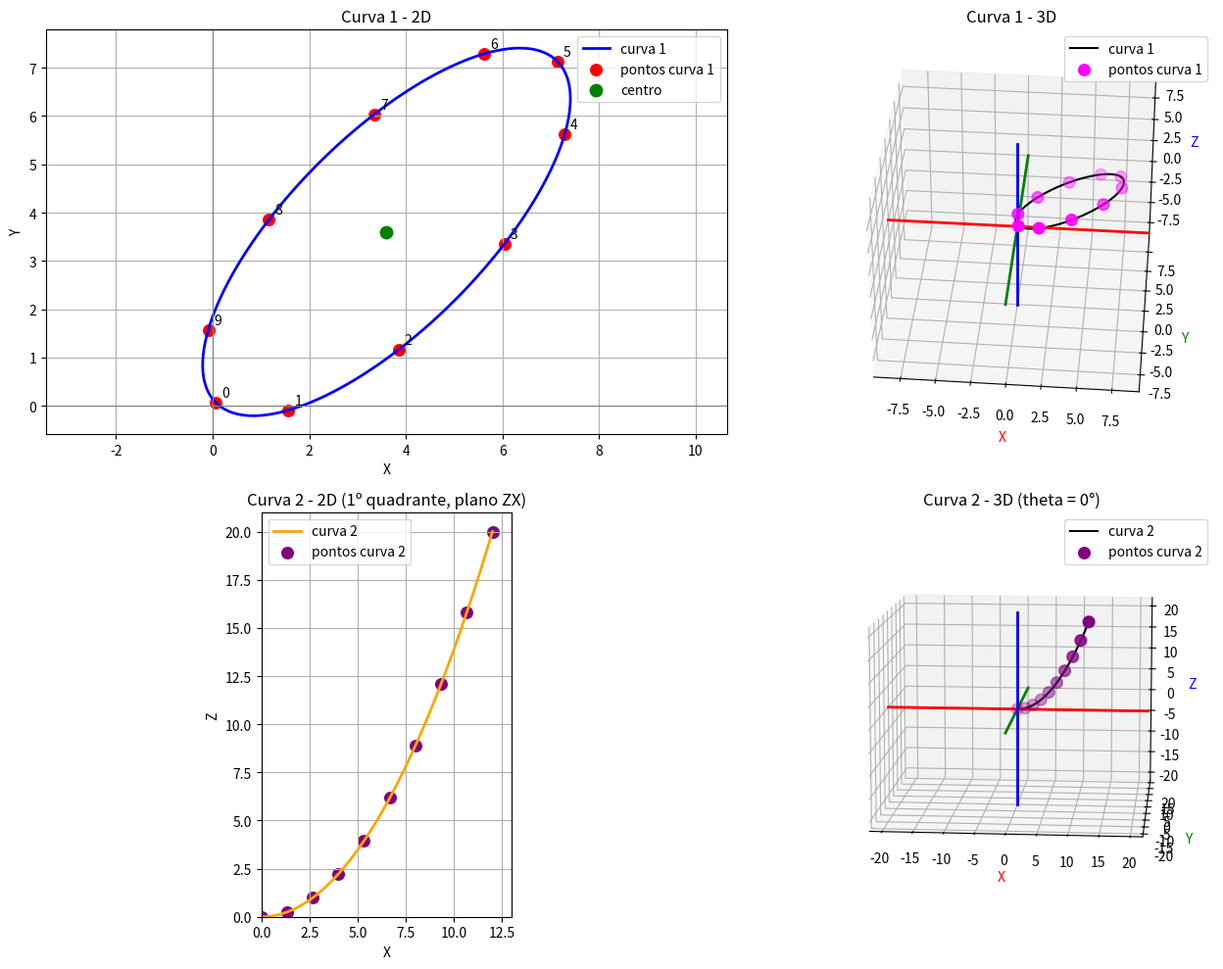

Python code for this plot:
import numpy as np
import matplotlib.pyplot as plt

# =========================================================
# CURVA 1 - ELIPSE ROTACIONADA
# =========================================================
a1 = 5
b1 = 2
xc1 = 3.6
yc1 = 3.6
alpha_deg1 = 45
n_curva1 = 300
n_pontos1 = 10
sentido_curva1 = "ccw"   # "ccw" ou "cw"

def curva1(u, a, b, xc, yc, alpha_deg):
    alpha = np.radians(alpha_deg)
    x = xc + a * np.cos(u) * np.cos(alpha) - b * np.sin(u) * np.sin(alpha)
    y = yc + a * np.cos(u) * np.sin(alpha) + b * np.sin(u) * np.cos(alpha)
    return x, y

u_curva1 = np.linspace(0, 2 * np.pi, n_curva1)
x_curva1, y_curva1 = curva1(u_curva1, a1, b1, xc1, yc1, alpha_deg1)

u_pontos1 = np.linspace(0, 2 * np.pi, n_pontos1, endpoint=False)
x_pontos1, y_pontos1 = curva1(u_pontos1, a1, b1, xc1, yc1, alpha_deg1)

dist2 = x_pontos1**2 + y_pontos1**2
idx_inicio = np.argmin(dist2)

x_pontos1 = np.roll(x_pontos1, -idx_inicio)
y_pontos1 = np.roll(y_pontos1, -idx_inicio)

if sentido_curva1 == "cw":
    x0 = x_pontos1[0]
    y0 = y_pontos1[0]
    x_rest = x_pontos1[1:][::-1]
    y_rest = y_pontos1[1:][::-1]
    x_pontos1 = np.concatenate(([x0], x_rest))
    y_pontos1 = np.concatenate(([y0], y_rest))

# =========================================================
# CURVA 2 - PARABOLA ABERTA PARA Z+
# apenas no 1º quadrante, no plano ZX
# =========================================================
altura2 = 20
largura2 = 12
n_curva2 = 300
n_pontos2 = 10
theta_deg = 0   # inclinacao da curva 2

def curva2(x, altura, largura):
    z = (altura / (largura ** 2)) * (x ** 2)
    return z

x_curva2 = np.linspace(0, largura2, n_curva2)
z_curva2 = curva2(x_curva2, altura2, largura2)

x_pontos2 = np.linspace(0, largura2, n_pontos2)
z_pontos2 = curva2(x_pontos2, altura2, largura2)

# =========================================================
# DADOS 3D
# =========================================================
x_curva1_3d = x_curva1
y_curva1_3d = y_curva1
z_curva1_3d = np.zeros_like(x_curva1)

x_pontos1_3d = x_pontos1
y_pontos1_3d = y_pontos1
z_pontos1_3d = np.zeros_like(x_pontos1)

theta = np.radians(theta_deg)

x_curva2_3d = x_curva2
y_curva2_3d = z_curva2 * np.sin(theta)
z_curva2_3d = z_curva2 * np.cos(theta)

x_pontos2_3d = x_pontos2
y_pontos2_3d = z_pontos2 * np.sin(theta)
z_pontos2_3d = z_pontos2 * np.cos(theta)

# =========================================================
# FIGURA 2x2
# =========================================================
fig = plt.figure(figsize=(14, 10))

# CURVA 1 - 2D
ax1 = fig.add_subplot(2, 2, 1)
ax1.plot(x_curva1, y_curva1, color='blue', linewidth=2, label='curva 1')
ax1.scatter(x_pontos1, y_pontos1, color='red', s=70, label='pontos curva 1')
ax1.scatter([xc1], [yc1], color='green', s=80, label='centro')
ax1.axhline(0, color='gray', linewidth=0.8)
ax1.axvline(0, color='gray', linewidth=0.8)
ax1.grid(True)
ax1.axis('equal')
ax1.set_xlabel('X')
ax1.set_ylabel('Y')
ax1.set_title('Curva 1 - 2D')
ax1.legend()

# CURVA 1 - 3D
ax2 = fig.add_subplot(2, 2, 2, projection='3d')
ax2.plot(x_curva1_3d, y_curva1_3d, z_curva1_3d, color='black', linewidth=1.5, label='curva 1')
ax2.scatter(x_pontos1_3d, y_pontos1_3d, z_pontos1_3d, color='magenta', s=70, label='pontos curva 1')
for i, (x, y) in enumerate(zip(x_pontos1, y_pontos1)):
    ax1.text(x + 0.12, y + 0.12, str(i), color='black', fontsize=10)
ax2.set_xlabel('X', color='red')
ax2.set_ylabel('Y', color='green')
ax2.set_zlabel('Z', color='blue')
ax2.set_title('Curva 1 - 3D')
ax2.legend()
ax2.view_init(elev=35, azim=-85)

max_x1 = max(abs(np.min(x_curva1_3d)), abs(np.max(x_curva1_3d)))
max_y1 = max(abs(np.min(y_curva1_3d)), abs(np.max(y_curva1_3d)))
max_z1 = 2
limite1 = max(max_x1, max_y1, max_z1) + 2

ax2.set_xlim(-limite1, limite1)
ax2.set_ylim(-limite1, limite1)
ax2.set_zlim(-limite1, limite1)

ax2.plot([-limite1, limite1], [0, 0], [0, 0], color='red', linewidth=2)
ax2.plot([0, 0], [-limite1, limite1], [0, 0], color='green', linewidth=2)
ax2.plot([0, 0], [0, 0], [-limite1, limite1], color='blue', linewidth=2)

# CURVA 2 - 2D
ax3 = fig.add_subplot(2, 2, 3)
ax3.plot(x_curva2, z_curva2, color="orange", linewidth=2, label="curva 2")
ax3.scatter(x_pontos2, z_pontos2, color="purple", s=70, label="pontos curva 2")
ax3.axhline(0, color="gray", linewidth=0.8)
ax3.axvline(0, color="gray", linewidth=0.8)
ax3.grid(True)
ax3.set_aspect('equal', adjustable='box')
ax3.set_xlim(0, largura2 + 1)
ax3.set_ylim(0, altura2 + 1)
ax3.set_xlabel("X")
ax3.set_ylabel("Z")
ax3.set_title("Curva 2 - 2D (1º quadrante, plano ZX)")
ax3.legend()

# CURVA 2 - 3D
ax4 = fig.add_subplot(2, 2, 4, projection='3d')
ax4.plot(x_curva2_3d, y_curva2_3d, z_curva2_3d, color='black', linewidth=1.5, label='curva 2')
ax4.scatter(x_pontos2_3d, y_pontos2_3d, z_pontos2_3d, color='purple', s=70, label='pontos curva 2')
ax4.set_xlabel('X', color='red')
ax4.set_ylabel('Y', color='green')
ax4.set_zlabel('Z', color='blue')
ax4.set_title(f'Curva 2 - 3D (theta = {theta_deg}°)')
ax4.legend()
ax4.view_init(elev=10, azim=-85)

max_x2 = max(abs(np.min(x_curva2_3d)), abs(np.max(x_curva2_3d)))
max_y2 = max(abs(np.min(y_curva2_3d)), abs(np.max(y_curva2_3d)))
max_z2 = max(abs(np.min(z_curva2_3d)), abs(np.max(z_curva2_3d)))
limite2 = max(max_x2, max_y2, max_z2) + 2

ax4.set_xlim(-limite2, limite2)
ax4.set_ylim(-limite2, limite2)
ax4.set_zlim(-limite2, limite2)

ax4.plot([-limite2, limite2], [0, 0], [0, 0], color='red', linewidth=2)
ax4.plot([0, 0], [-limite2, limite2], [0, 0], color='green', linewidth=2)
ax4.plot([0, 0], [0, 0], [-limite2, limite2], color='blue', linewidth=2)

plt.tight_layout()
plt.show()

# =========================================================
# CONVERSAO APENAS DEPOIS DOS PLOTS
# =========================================================
x1_manip = x_pontos1
y1_manip = y_pontos1
z1_manip = np.zeros_like(x_pontos1)

x2_manip = x_pontos2_3d
y2_manip = y_pontos2_3d
z2_manip = z_pontos2_3d

print('\nCurva 1 convertida para o manipulador:')
print('X: ' + ', '.join(f'{x:.3f}' for x in x1_manip))
print('Y: ' + ', '.join(f'{y:.3f}' for y in y1_manip))
print('Z: ' + ', '.join(f'{z:.3f}' for z in z1_manip))

print('\nCurva 2 convertida para o manipulador:')
print('X: ' + ', '.join(f'{x:.3f}' for x in x2_manip))
print('Y: ' + ', '.join(f'{y:.3f}' for y in y2_manip))
print('Z: ' + ', '.join(f'{z:.3f}' for z in z2_manip))
